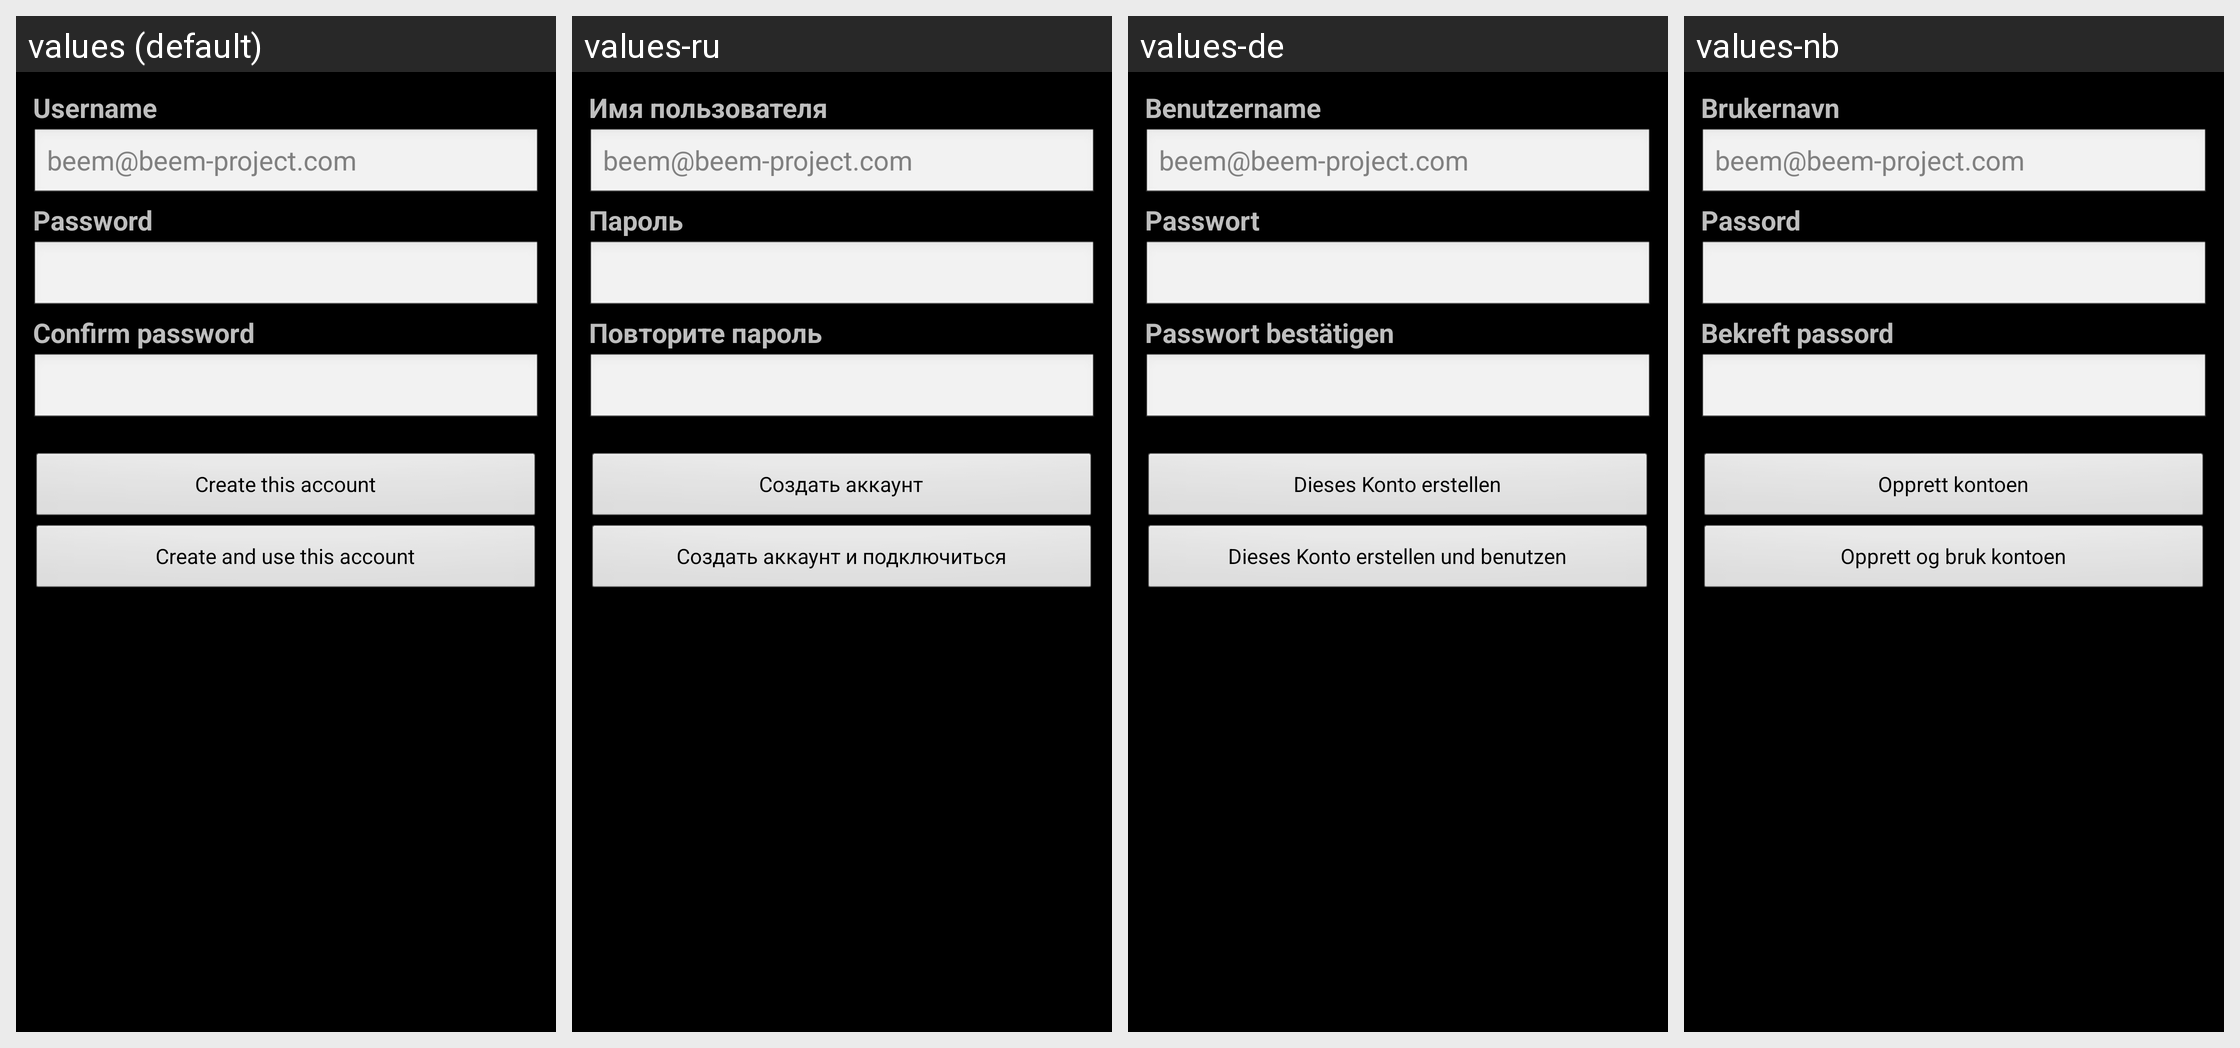

Strings drawn on this Android screen and how each of the app's shown locales translates them:
Android screen res/layout/create_account.xml rendered under 4 locales, left to right: values (default), values-ru, values-de, values-nb. Device: Nexus 5 (rendered at 1080×1920; each locale shown at half size, 540×960, under a caption strip naming it); theme Theme.BEEM.Default.
Other locales in the repository, not shown: values-es, values-fr, values-it, values-pt-rBR, values-sv, values-zh-rCN.
Strings drawn on this screen, with the default value and each locale's value (text and hints the layout hard-codes, and strings that could not be matched under every locale, appear in the picture but are not listed):

create_account_username
  values: Username
  values-ru: Имя пользователя
  values-de: Benutzername
  values-nb: Brukernavn

create_account_password
  values: Password
  values-ru: Пароль
  values-de: Passwort
  values-nb: Passord

create_account_confirm_password
  values: Confirm password
  values-ru: Повторите пароль
  values-de: Passwort bestätigen
  values-nb: Bekreft passord

button_create_account
  values: Create this account
  values-ru: Создать аккаунт
  values-de: Dieses Konto erstellen
  values-nb: Opprett kontoen

button_create_login_account
  values: Create and use this account
  values-ru: Создать аккаунт и подключиться
  values-de: Dieses Konto erstellen und benutzen
  values-nb: Opprett og bruk kontoen
